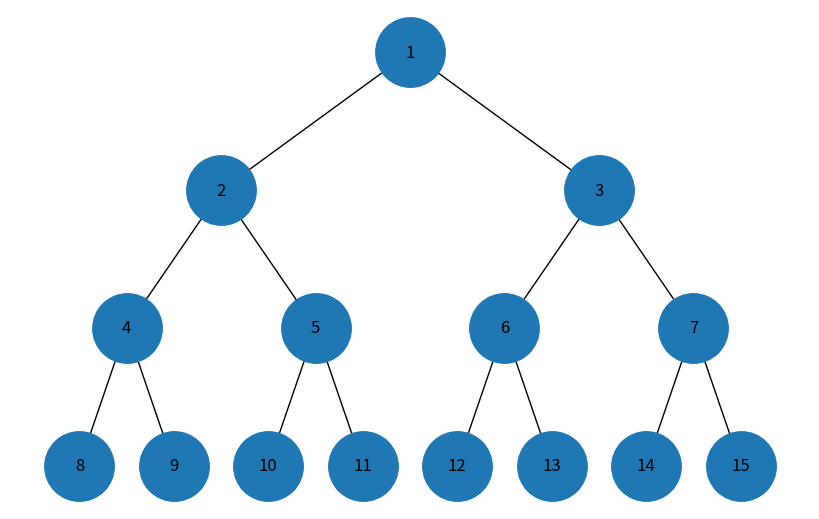

Generate this figure with matplotlib:
import uuid
import networkx as nx
import matplotlib.pyplot as plt

class Node:
    def __init__(self, key):
        self.left = None
        self.right = None
        self.val = key
        self.id = str(uuid.uuid4())

    def add_edges(self, graph, node, pos, x=0, y=0, layer=1):
        if node is not None:
            graph.add_node(node.id, label=node.val)
            if node.left:
                graph.add_edge(node.id, node.left.id)
                l = x - 1 / 2 ** layer
                pos[node.left.id] = (l, y - 1)
                l = self.add_edges(graph, node.left, pos, x=l, y=y - 1, layer=layer + 1)
            if node.right:
                graph.add_edge(node.id, node.right.id)
                r = x + 1 / 2 ** layer
                pos[node.right.id] = (r, y - 1)
                r = self.add_edges(graph, node.right, pos, x=r, y=y - 1, layer=layer + 1)
        return graph

    def draw_tree(self, font_size=10):
        tree = nx.DiGraph()
        pos = {self.id: (0, 0)}
        tree = self.add_edges(tree, self, pos)
        labels = {node[0]: node[1]["label"] for node in tree.nodes(data=True)}
        plt.figure(figsize=(8, 5))
        nx.draw(
            tree,
            pos=pos,
            labels=labels,
            arrows=False,
            node_size=2500,
        )
        plt.show()

def main():
    root = Node(1)
    root.left = Node(2)
    root.left.left = Node(4)
    root.left.right = Node(5)
    root.left.left.left = Node(8)
    root.left.left.right = Node(9)
    root.left.right.left = Node(10)
    root.left.right.right = Node(11)
    root.right = Node(3)
    root.right.left = Node(6)
    root.right.right = Node(7)
    root.right.left.left = Node(12)
    root.right.left.right = Node(13)
    root.right.right.left = Node(14)
    root.right.right.right = Node(15)
    root.draw_tree()

if __name__ == "__main__":
    main()
